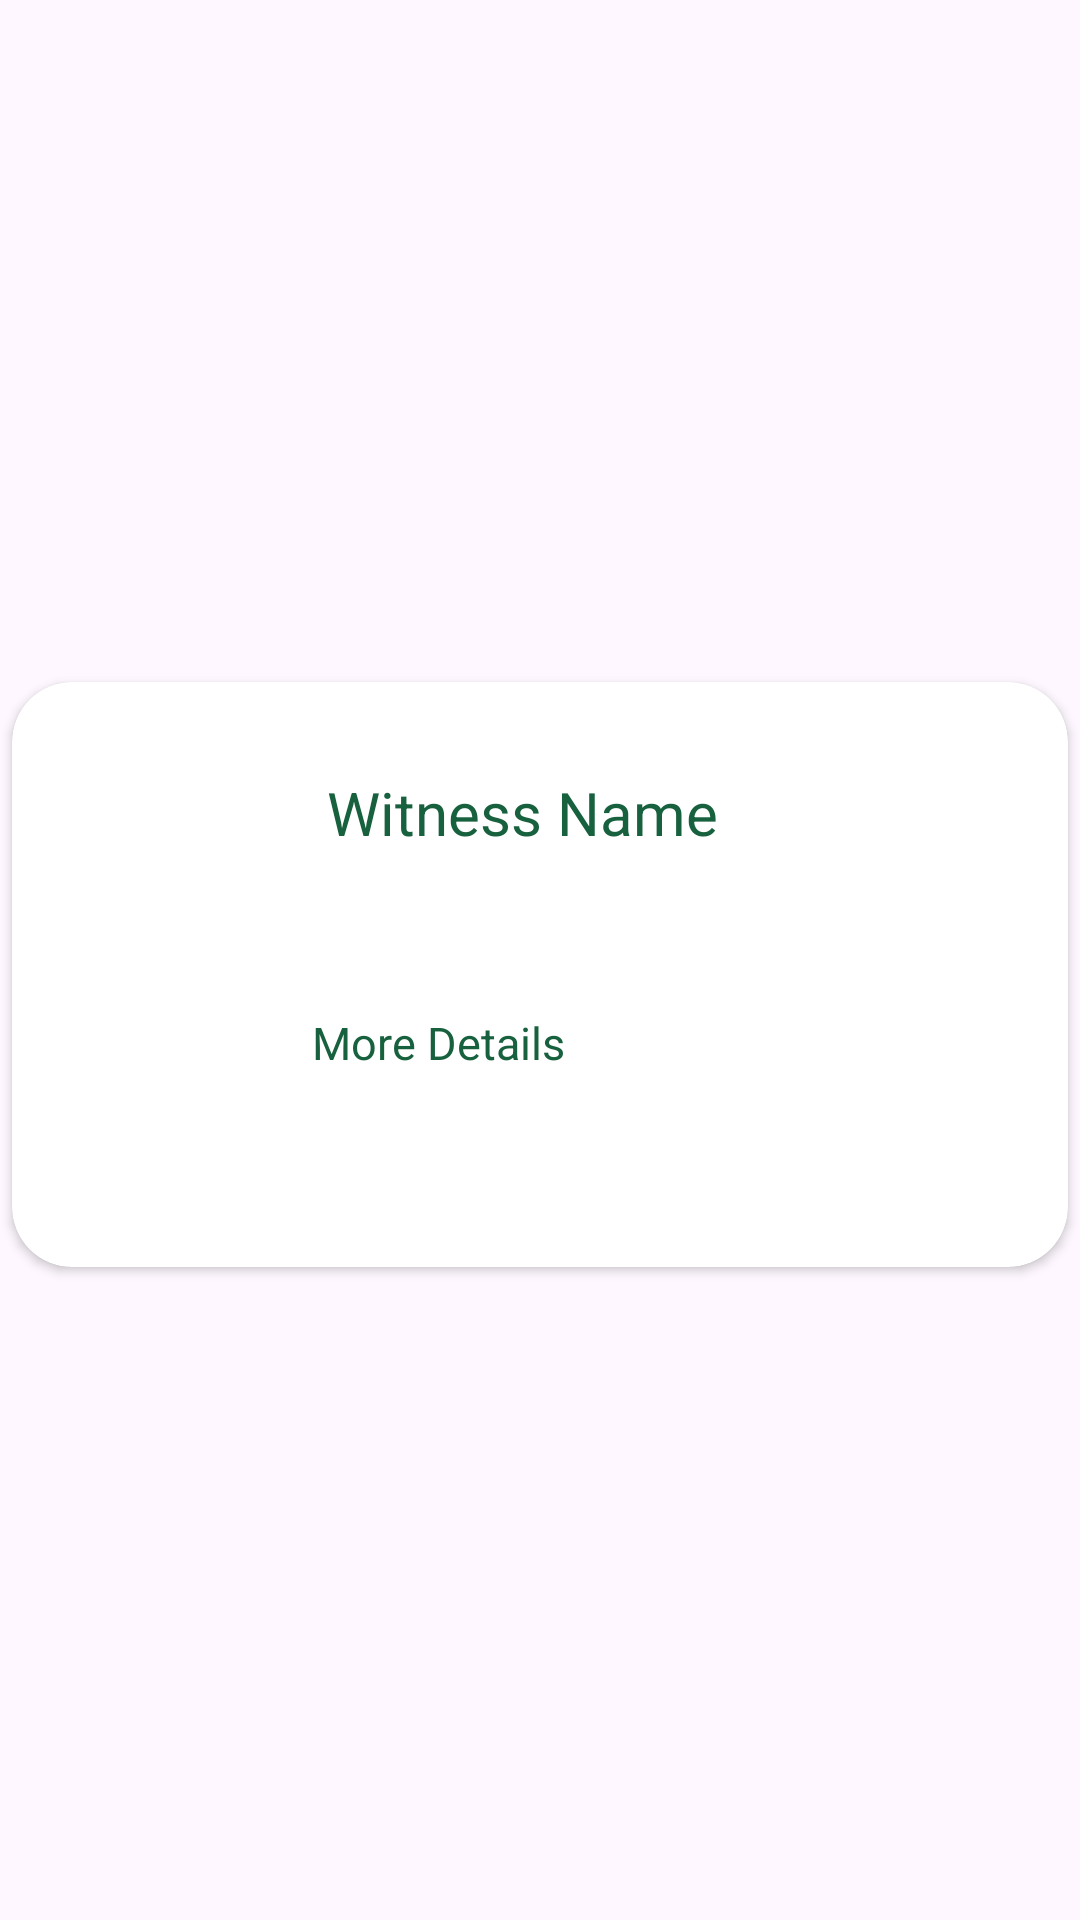

Android layout source for this screen:
<!-- AndroidManifest.xml: application theme Theme.RajashtanUserApplication -->
<!-- res/layout/witnesscard.xml -->
<?xml version="1.0" encoding="utf-8"?>
<RelativeLayout xmlns:android="http://schemas.android.com/apk/res/android"
    android:layout_width="match_parent"
    android:layout_height="wrap_content"
    android:gravity="center"
    xmlns:app="http://schemas.android.com/apk/res-auto">

    <androidx.cardview.widget.CardView
        android:id="@+id/c"
        android:layout_width="352dp"
        android:layout_height="195dp"
        android:layout_marginTop="10dp"
        android:outlineSpotShadowColor="@color/black"
        app:cardCornerRadius="20dp">


        <ImageView
            android:id="@+id/AI"
            android:layout_width="80dp"
            android:layout_height="80dp"
            android:layout_marginLeft="10dp"
            android:layout_marginTop="35dp"/>
        " />

        <TextView
            android:id="@+id/name"
            android:layout_width="wrap_content"
            android:layout_height="wrap_content"
            android:layout_marginLeft="100dp"
            android:layout_marginTop="30dp"
            android:text=" Witness Name "
            android:textColor="#18613E"
            android:textSize="20dp" />

        <TextView
            android:id="@+id/txt2"
            android:layout_width="180dp"
            android:layout_height="35dp"
            android:layout_marginLeft="100dp"
            android:layout_marginTop="70dp"
            android:text=""
            android:textColor="#000000"
            android:textSize="15dp" />


        <TextView
            android:id="@+id/detail"
            android:layout_width="wrap_content"
            android:layout_height="wrap_content"
            android:layout_marginLeft="100dp"
            android:layout_marginTop="110dp"
            android:text="More Details"
            android:textColor="#18613E"
            android:textSize="15dp" />

        <TextView
            android:id="@+id/txt4"
            android:layout_width="120dp"
            android:layout_height="wrap_content"
            android:layout_marginLeft="90dp"
            android:layout_marginTop="151dp"
            android:text=""
            android:textColor="#18613E"
            android:textSize="15dp" />

        <TextView
            android:id="@+id/txt5"
            android:layout_width="76dp"
            android:layout_height="wrap_content"
            android:layout_marginLeft="230dp"
            android:layout_marginTop="151dp"
            android:text=""
            android:textColor="#18613E"
            android:textSize="15dp" />

    </androidx.cardview.widget.CardView>

</RelativeLayout>
<!-- resources referenced by this layout -->
<resources>
  <style name="Theme.RajashtanUserApplication" parent="Base.Theme.RajashtanUserApplication" />
  <style name="Base.Theme.RajashtanUserApplication" parent="Theme.Material3.DayNight.NoActionBar">
          
          
      </style>
  <!-- not gathered from this repository: default colours our renderer supplied (Android Studio template values) -->
  <color name="black">#FF000000</color>
</resources>
